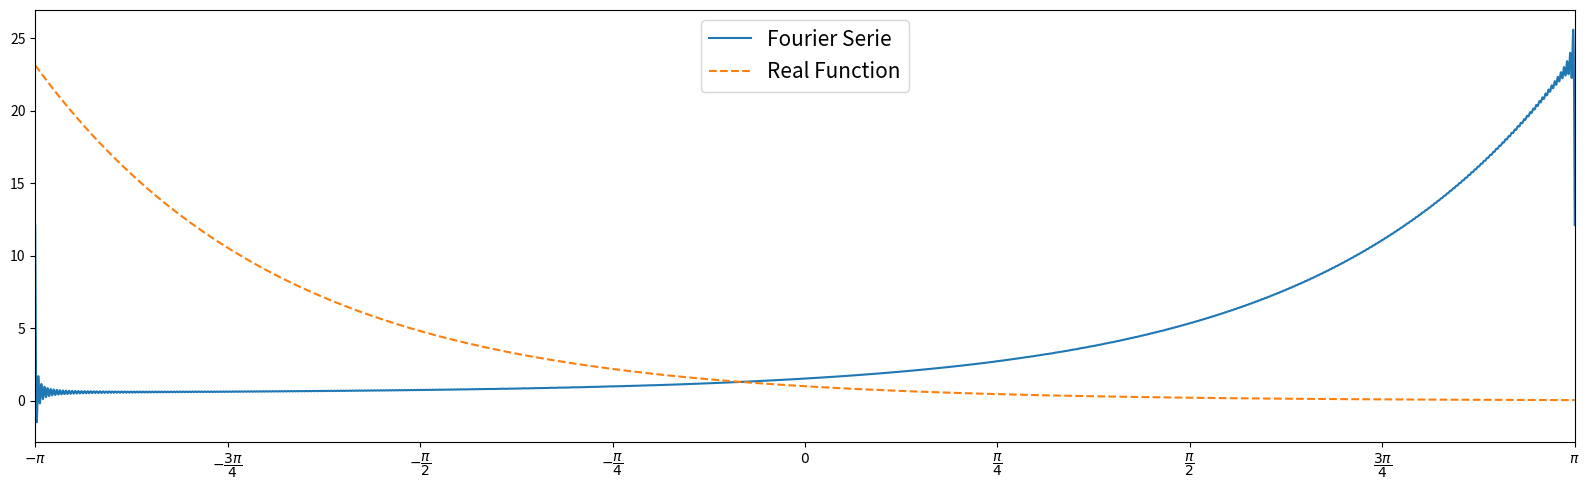

Python code for this plot:
import numpy as np

import matplotlib.pyplot as plt

domain = int(1e6)

t = np.linspace(-np.pi, np.pi, domain)

a0 = 2*np.sinh(np.pi)/np.pi

signal = a0+np.zeros(domain)

rf = np.exp(-t)

for n in range(1, 500):
    an = a0*((-1)**n / (1 + n**2))
    bn = an*n
    signal += an*np.cos(n*t) - bn*np.sin(n*t)

# Plotagem do Gráfico

xloc = np.linspace(-np.pi, np.pi, 9)

xlab = [r"${}$".format(sym) for sym in (["-\pi", "-\dfrac{3\pi}{4}", "-\dfrac{\pi}{2}", "-\dfrac{\pi}{4}", "0",
                                        "\dfrac{\pi}{4}", "\dfrac{\pi}{2}", "\dfrac{3\pi}{4}", "\pi"])]

fig, ax = plt.subplots(num="Fourier Series - 1º Exemple", figsize=(16, 5))

ax.plot(t, signal - np.pi, label="Fourier Serie")
ax.plot(t, rf, "--", label="Real Function")

ax.set_xlim([-np.pi, np.pi])
ax.set_xticks(xloc)
ax.set_xticklabels(xlab)
ax.legend(loc="upper center", fontsize=15)  # Localização e tamanho das legendas

fig.tight_layout()

plt.show()
